Run: headless pygame with SDL's dummy video driver; simulated clock (each Clock.tick advances the game by its frame time, no real sleeping); random seed 0; keys injected as events and as key.get_pressed() state; no mouse input.
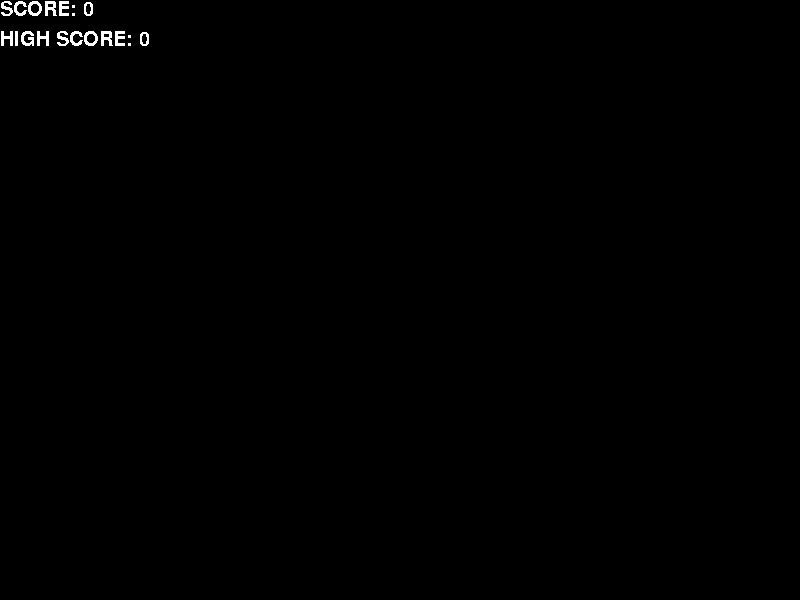
Frame 1 of 4 · flips 1–60 · no input
Frame 2 of 4 · flips 61–180 · tapped SPACE, RETURN · held RIGHT (→), D · screen unchanged from frame 1, image omitted
Frame 3 of 4 · flips 181–300 · held DOWN (↓), S · screen unchanged from frame 2, image omitted
Frame 4 of 4 · flips 301–420 · held LEFT (←), A, UP (↑), W · screen unchanged from frame 3, image omitted

The pygame program that drew these frames:

import pygame
import random
import math
# Skeleton of what the UI should be


pygame.init()
pygame.display.set_caption('Linux Memory Use Utility')

screenX = 800
screenY = 600

white = (255, 255, 255)
green = (0, 255, 0)
blue = (0, 0, 128)
black = (0,0,0)

score = 0
my_font = pygame.font.SysFont('Courier', 30)

highScore = my_font.render(f'HIGH SCORE: {score}', False, white)

screen = pygame.display.set_mode((screenX,screenY))
# clock = pygame.time.Clock()

# Display score and high score
pygame.font.init() 


running = True
while running:
    # FPS = 30 # frames per second setting
    # fpsClock = pygame.time.Clock()
    
    # Background color
    screen.fill((0,0,0))
   
    # Display score
    text_surface = my_font.render(f'SCORE: {score}', False, white)
    screen.blit(text_surface, (0,0))
    
    #display high score
    screen.blit(highScore, (0,30))
    
    # fpsClock.tick(FPS)
    pygame.display.update()
